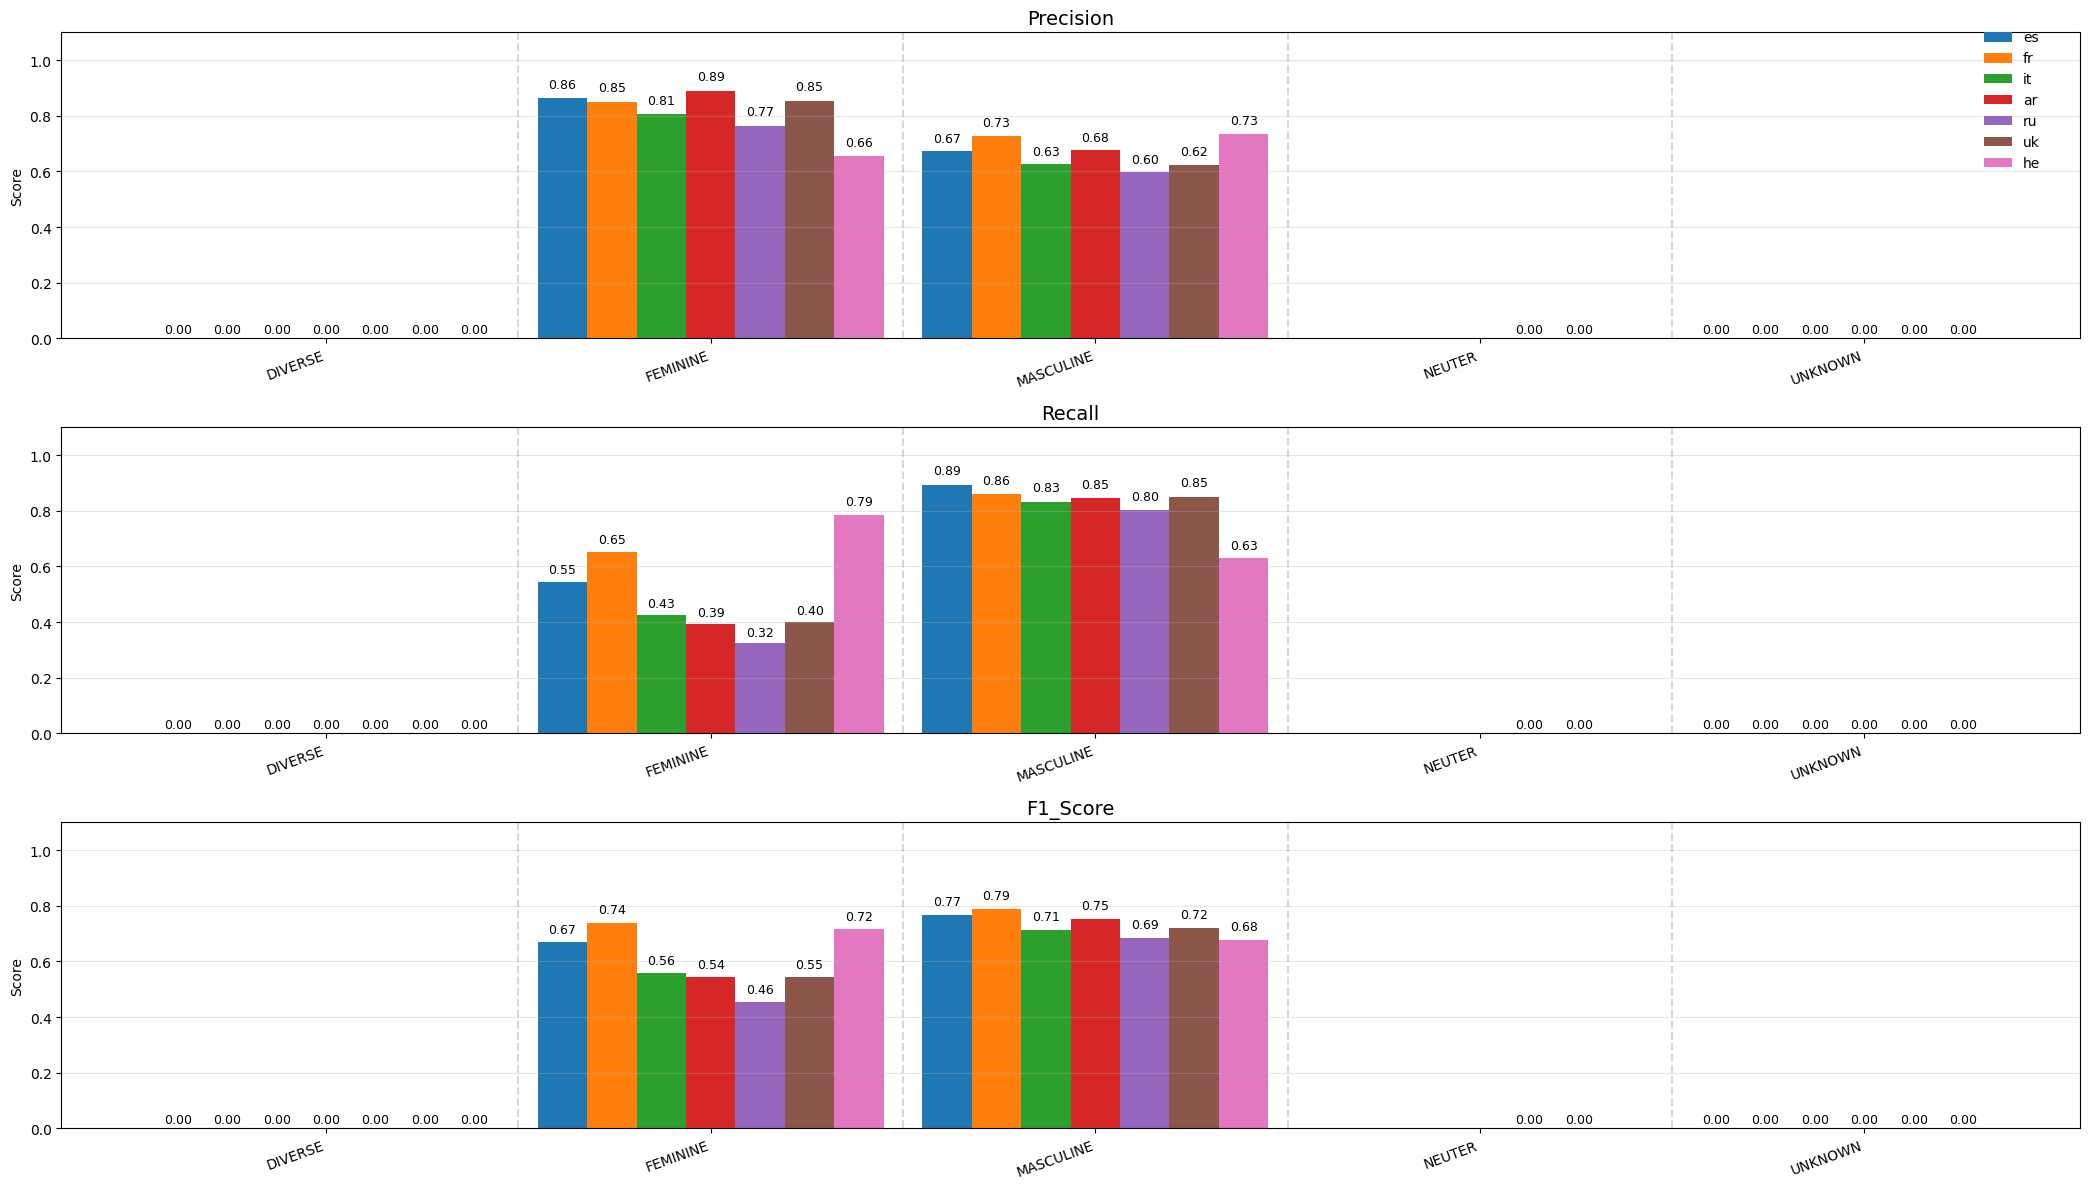

The file beside this chart, header and first rows:
, 0, 1, 2, 3, 4, 5, 6
language, es, fr, it, ar, ru, uk, he
DIVERSE_precision, 0, 0, 0, 0, 0, 0, 0
DIVERSE_recall, 0.0, 0.0, 0.0, 0.0, 0.0, 0.0, 0.0
DIVERSE_f1_score, 0, 0, 0, 0, 0, 0, 0
DIVERSE_support, 116, 116, 116, 116, 116, 116, 116
FEMININE_precision, 0.8628, 0.8507, 0.8055, 0.889, 0.765, 0.855, 0.6564
FEMININE_recall, 0.5458, 0.6505, 0.4259, 0.3929, 0.3241, 0.4005, 0.7858
FEMININE_f1_score, 0.6686, 0.7372, 0.5572, 0.545, 0.4553, 0.5455, 0.7153
FEMININE_support, 2120, 2120, 2120, 2120, 2120, 2120, 2120
MASCULINE_precision, 0.6727, 0.7269, 0.6258, 0.6769, 0.5993, 0.6244, 0.7343
MASCULINE_recall, 0.8929, 0.8599, 0.8321, 0.8458, 0.8014, 0.85, 0.6297
MASCULINE_f1_score, 0.7673, 0.7878, 0.7143, 0.7519, 0.6858, 0.7199, 0.678
MASCULINE_support, 2120, 2120, 2120, 2120, 2120, 2120, 2120
UNKNOWN_precision, 0.0, 0.0, 0.0, 0.0, 0.0, 0.0, 
UNKNOWN_recall, 0.0, 0.0, 0.0, 0.0, 0.0, 0.0, 
UNKNOWN_f1_score, 0.0, 0.0, 0.0, 0.0, 0.0, 0.0, 
UNKNOWN_support, 0.0, 0.0, 0.0, 0.0, 0.0, 0.0, 
NEUTER_precision, , , , , 0.0, 0.0, 
NEUTER_recall, , , , , 0.0, 0.0, 
NEUTER_f1_score, , , , , 0.0, 0.0, 
NEUTER_support, , , , , 0.0, 0.0, 
